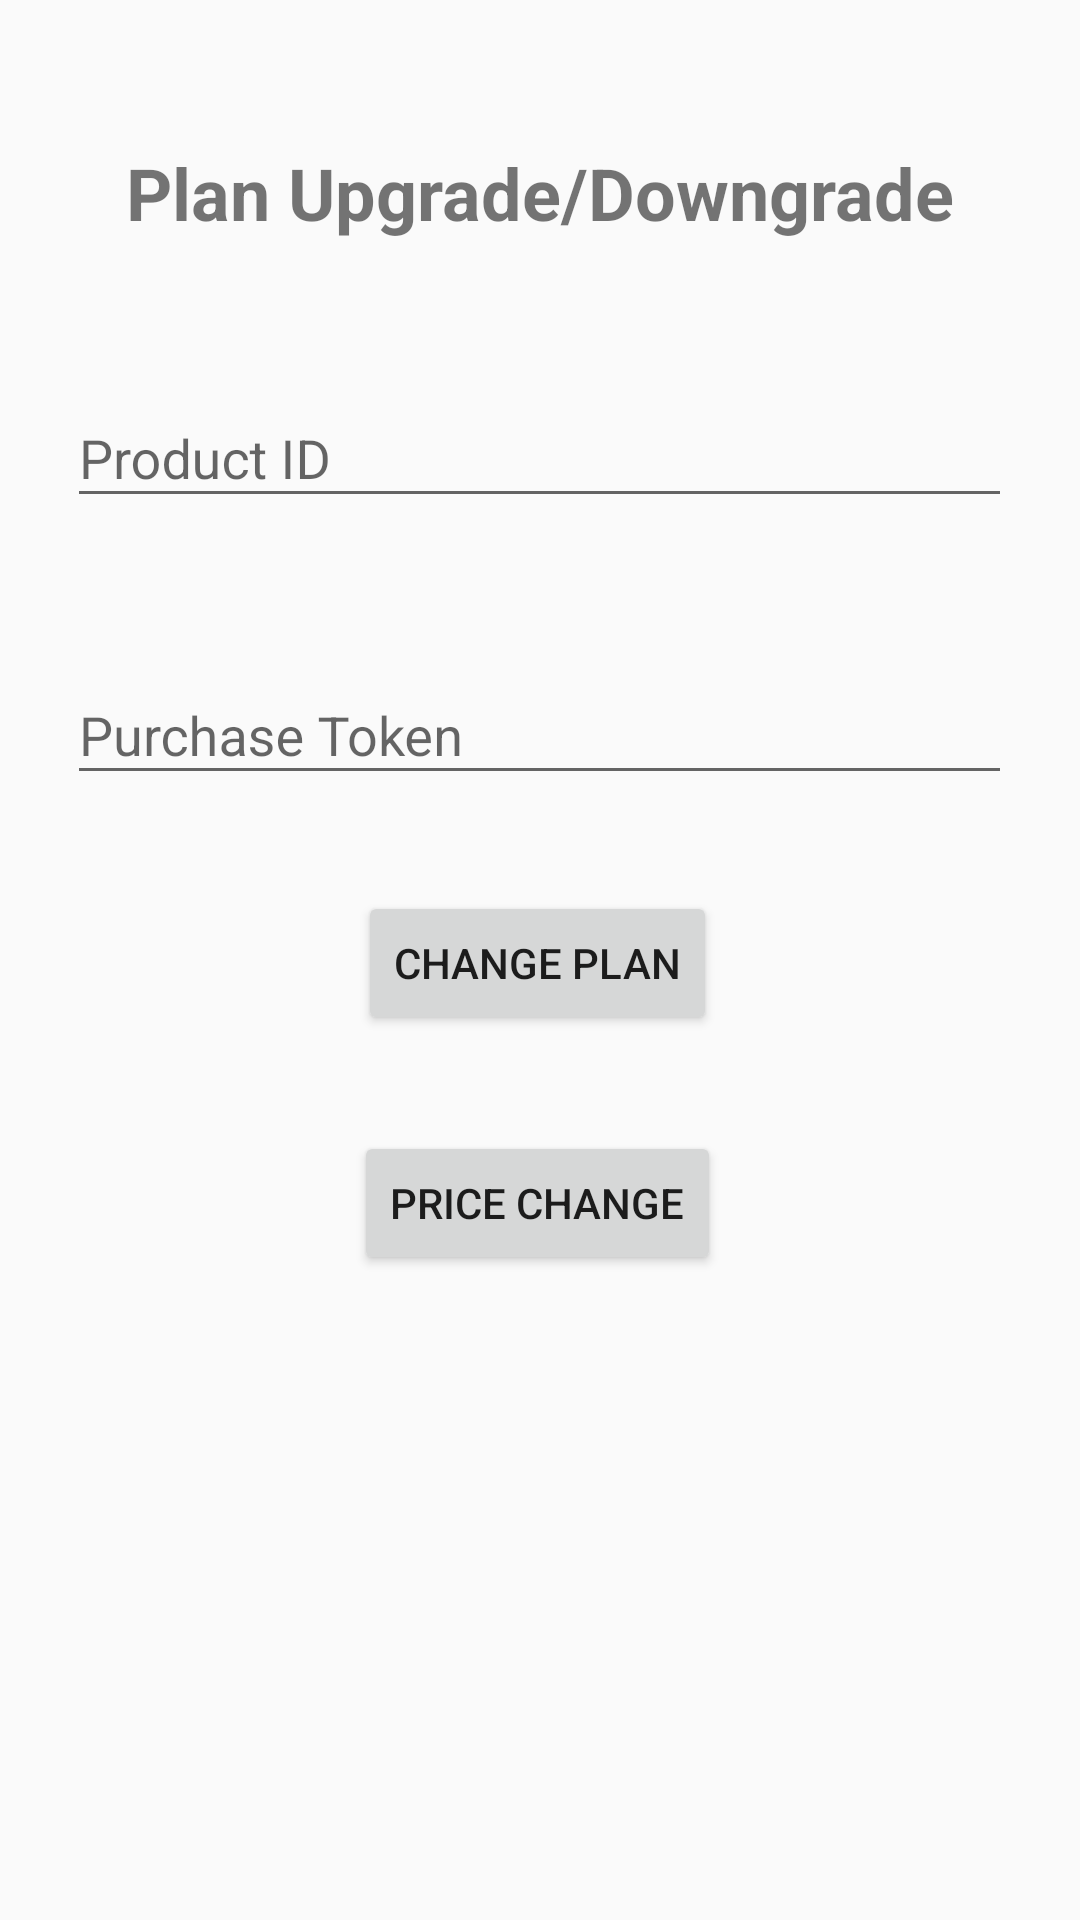

Here is an Android app screen rendered from its layout file. Give the layout XML and the strings, colors and styles it references.
<!-- AndroidManifest.xml: application theme AppTheme -->
<!-- res/layout/activity_upgradeplan.xml -->
<?xml version="1.0" encoding="utf-8"?>
<androidx.constraintlayout.widget.ConstraintLayout xmlns:android="http://schemas.android.com/apk/res/android"
    xmlns:app="http://schemas.android.com/apk/res-auto"
    xmlns:tools="http://schemas.android.com/tools"
    android:layout_width="match_parent"
    android:layout_height="match_parent"
    tools:context=".plan.UpgradePlanActivity">

    <com.google.android.material.textfield.TextInputLayout
        android:id="@+id/productInputLayout"
        android:layout_width="wrap_content"
        android:layout_height="wrap_content"
        android:layout_marginTop="40dp"
        android:hint="Product ID"
        app:layout_constraintEnd_toEndOf="parent"
        app:layout_constraintHorizontal_bias="0.497"
        app:layout_constraintStart_toStartOf="parent"
        app:layout_constraintTop_toBottomOf="@+id/textView">
        <com.google.android.material.textfield.TextInputEditText
            android:id="@+id/productIdInput"
            android:layout_width="match_parent"
            android:layout_height="wrap_content"
            android:ems="15"
            android:inputType="textPersonName"
            android:text="" />
    </com.google.android.material.textfield.TextInputLayout>
    <com.google.android.material.textfield.TextInputLayout
        android:id="@+id/purchaseTokenInputLayout"
        android:layout_width="wrap_content"
        android:layout_height="wrap_content"
        android:layout_marginTop="40dp"
        android:hint="Purchase Token"
        app:layout_constraintEnd_toEndOf="parent"
        app:layout_constraintHorizontal_bias="0.497"
        app:layout_constraintStart_toStartOf="parent"
        app:layout_constraintTop_toBottomOf="@+id/productInputLayout">
        <com.google.android.material.textfield.TextInputEditText
            android:id="@+id/purchaseTokenInput"
            android:layout_width="match_parent"
            android:layout_height="wrap_content"
            android:ems="15"
            android:inputType="textPersonName"
            android:text="" />
    </com.google.android.material.textfield.TextInputLayout>
    <TextView
        android:id="@+id/textView"
        android:layout_width="wrap_content"
        android:layout_height="wrap_content"
        android:layout_marginTop="48dp"
        android:text="Plan Upgrade/Downgrade"
        android:textSize="24sp"
        android:textStyle="bold"
        app:layout_constraintEnd_toEndOf="parent"
        app:layout_constraintStart_toStartOf="parent"
        app:layout_constraintTop_toTopOf="parent" />

    <Button
        android:id="@+id/buyBtn"
        android:layout_width="wrap_content"
        android:layout_height="wrap_content"
        android:layout_marginTop="32dp"
        android:text="Change Plan"
        app:layout_constraintEnd_toEndOf="parent"
        app:layout_constraintHorizontal_bias="0.497"
        app:layout_constraintStart_toStartOf="parent"
        app:layout_constraintTop_toBottomOf="@+id/purchaseTokenInputLayout" />
    <Button
        android:id="@+id/btnpricechange"
        android:layout_width="wrap_content"
        android:layout_height="wrap_content"
        android:layout_marginTop="32dp"
        android:text="Price Change"
        app:layout_constraintEnd_toEndOf="parent"
        app:layout_constraintHorizontal_bias="0.497"
        app:layout_constraintStart_toStartOf="parent"
        app:layout_constraintTop_toBottomOf="@+id/buyBtn" />

</androidx.constraintlayout.widget.ConstraintLayout>
<!-- resources referenced by this layout -->
<resources>
  <style name="AppTheme" parent="Theme.AppCompat.Light.DarkActionBar">
          
          <item name="colorPrimary">@color/colorPrimary</item>
          <item name="colorPrimaryDark">@color/colorPrimaryDark</item>
          <item name="colorAccent">@color/colorAccent</item>
      </style>
  <color name="colorPrimary">#3949AB</color>
  <color name="colorPrimaryDark">#1A237E</color>
  <color name="colorAccent">#536DFE</color>
</resources>
